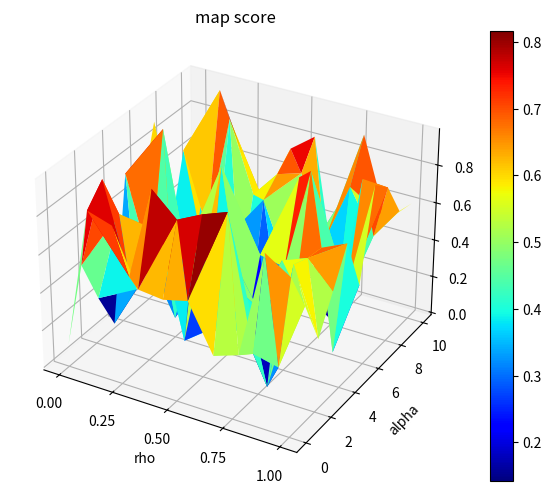

The matplotlib source for this figure:
import numpy as np
from random import random
import matplotlib.pyplot as plt
from matplotlib import cm
from matplotlib.ticker import MaxNLocator
from mpl_toolkits.mplot3d import Axes3D
from matplotlib.animation import FuncAnimation

def update(i, fig, ax):
    """
    Update angle to create the animation effect on the gif plot
    """
    ax.view_init(elev=20., azim=i)
    return fig, ax

def plot_3d_surface(Xs, Ys, Zs, save_gif = False):
    """
    Plots a 3d surface from non-linear 3d-points 
    :param Xs: list with X Coords
    :param Ys: list with Y Coords
    :param Zs: list with Z Coords
    """    
    fig = plt.figure()
    #ax = fig.add_subplot(111, projection='3d')
    ax = fig.add_subplot(111, projection='3d')
    surf = ax.plot_trisurf(Xs, Ys, Zs, cmap=cm.jet, linewidth=0)
    fig.colorbar(surf)
    
    ax.xaxis.set_major_locator(MaxNLocator(5))
    ax.yaxis.set_major_locator(MaxNLocator(6))
    ax.zaxis.set_major_locator(MaxNLocator(5))
    
    fig.tight_layout()
    
    plt.xlabel('rho')
    plt.ylabel('alpha')
    plt.title('map score') 
    fig.savefig('3D.png')
    
    if save_gif:
        anim = FuncAnimation(fig, update, frames=np.arange(0, 360, 2), repeat=True, fargs=(fig, ax)) 
        anim.save('rgb_cube.gif', dpi=80, writer='imagemagick', fps=24)
    

def grid_search(min_alpha = 0, max_alpha = 10 , min_rho = 0, max_rho = 1, 
                max_division = 10, max_iterations = 1, plot_results = True, save_gif = False):
    """
    Computes a grid shearh comvining different rho and alpha values 
    :param max_division: int, indicates the division level for the grid
    :param max_iterations: int, Fixes the level of recursivity of the search 
    :param plot_results: bool, enables 3d plot from results
    :return: List with the GridShear Results (rho_plt, alpha_plt, result_plt)
    """      
    best_result, best_rho, best_alpha = 0, 0, 0
    rho_plt, alpha_plt, result_plt = [], [], []
 
    
    for iteration in range(max_iterations):
        for alpha in np.linspace(min_alpha, max_alpha, max_division):
            for rho in np.linspace(min_rho, max_rho, max_division):
                #Compute here
                new_result = random()
                #print("Result for rho:",rho," and alpha:",alpha," is:",new_result)
                rho_plt.append(rho)
                alpha_plt.append(alpha)
                result_plt.append(new_result)
                
                if new_result > best_result:
                    best_result = new_result
                    best_rho = rho
                    best_alpha = alpha
                    
        # update new limits for next iteration            
        min_alpha = best_alpha - (max_alpha/max_division)/2
        max_alpha = best_alpha + (max_alpha/max_division)/2        
        min_rho = best_rho - (max_rho/max_division)/2
        max_rho = best_rho + (max_rho/max_division)/2
        
    if plot_results:
        plot_3d_surface(rho_plt, alpha_plt, result_plt, save_gif = save_gif)
        
    return best_alpha, best_rho
        
        
if __name__ == "__main__":
    grid_search()
    

